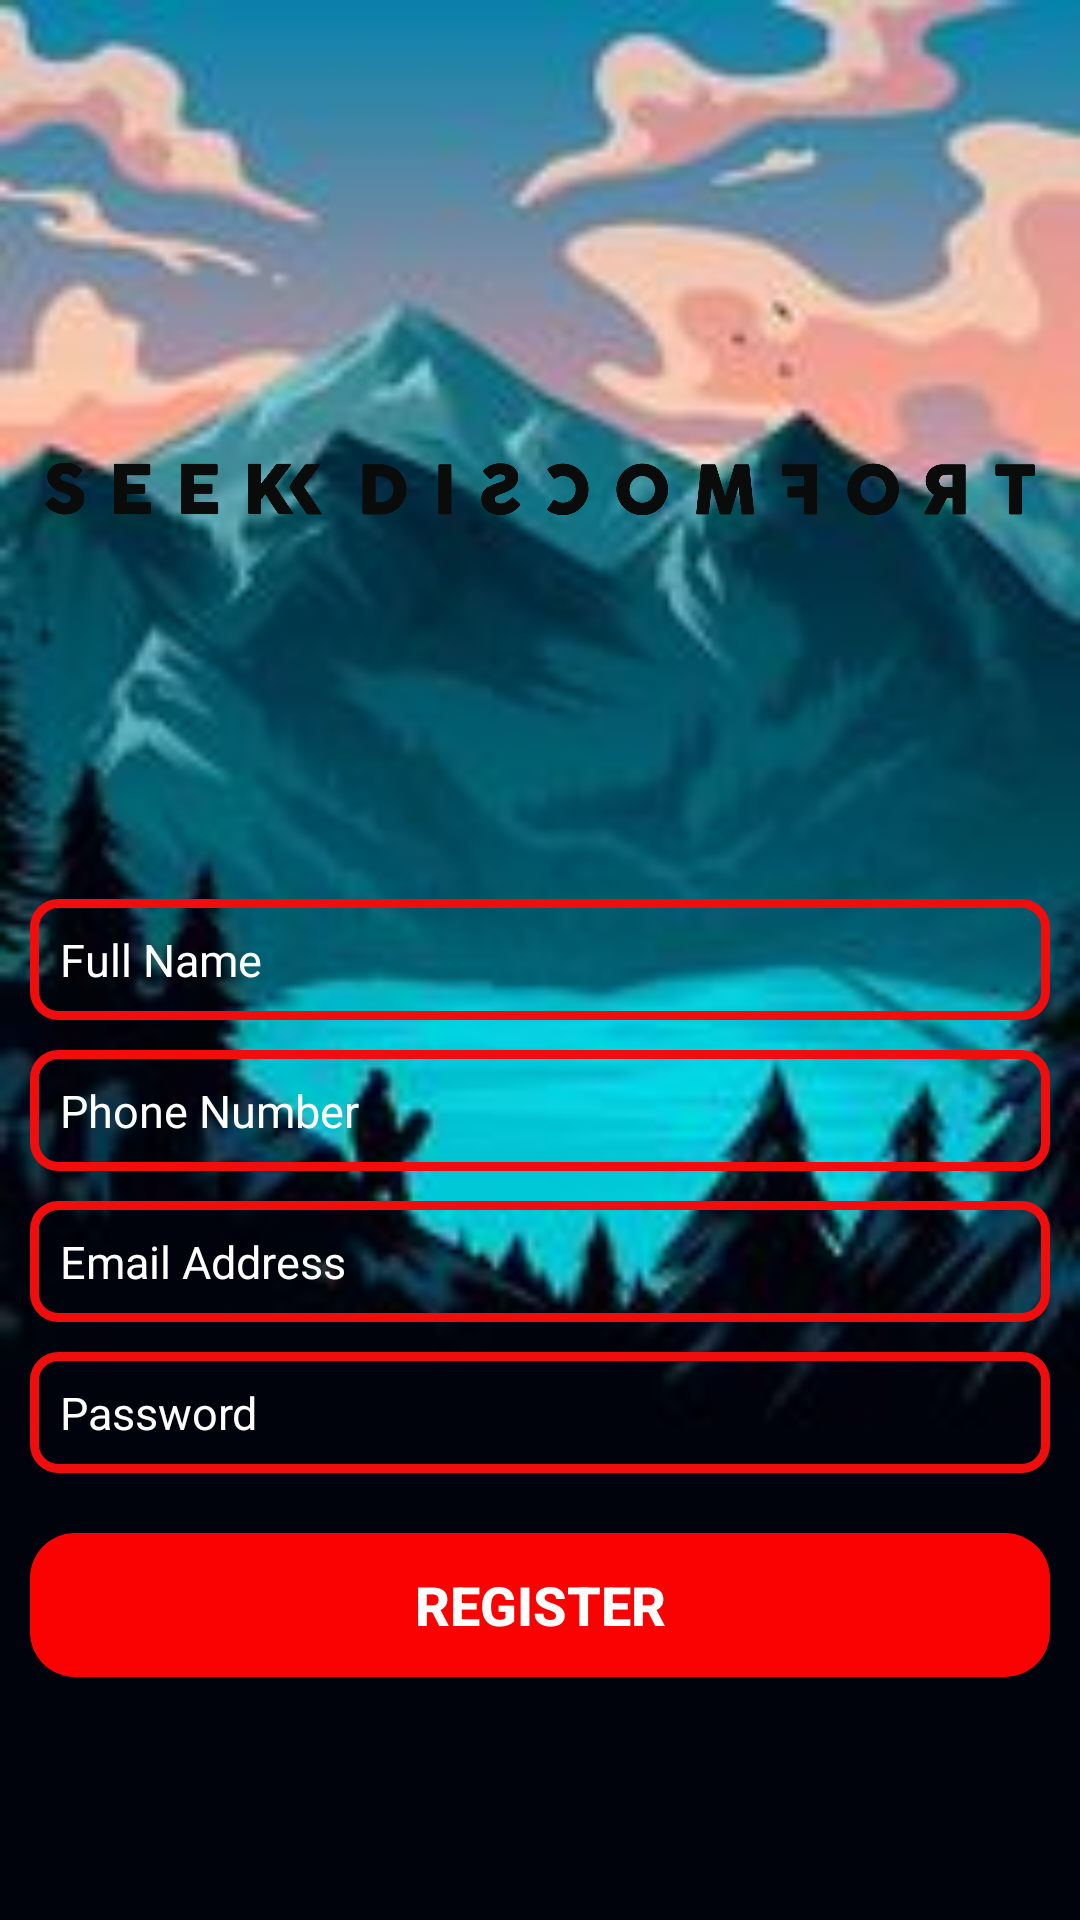

Android layout source for this screen:
<!-- AndroidManifest.xml: application theme Theme.SeekDiscomfort -->
<!-- res/layout/activity_registation.xml -->
<?xml version="1.0" encoding="utf-8"?>
<RelativeLayout xmlns:android="http://schemas.android.com/apk/res/android"
    xmlns:app="http://schemas.android.com/apk/res-auto"
    xmlns:tools="http://schemas.android.com/tools"
    android:layout_width="match_parent"
    android:layout_height="match_parent"
    tools:context=".RegistationActivity"
    android:background="@drawable/background">


    <ImageView
        android:id="@+id/logo_image"
        android:layout_width="match_parent"
        android:layout_height="wrap_content"
        android:src="@drawable/logo"
        android:layout_marginLeft="15dp"
        android:layout_marginRight="15dp"
        android:layout_marginTop="60dp"></ImageView>

    <EditText
        android:id="@+id/full_name_register_textview"
        android:layout_width="match_parent"
        android:layout_height="wrap_content"
        android:layout_centerInParent="true"
        android:textColor="@color/white"
        android:layout_marginLeft="10dp"
        android:layout_marginRight="10dp"
        android:background="@drawable/input_design"
        android:hint="Full Name"
        android:inputType="text"
        android:padding="10dp"
        android:textColorHint="@color/white"
        android:textSize="15sp"></EditText>

    <EditText
        android:id="@+id/phone_number_register_textview"
        android:layout_width="match_parent"
        android:layout_height="wrap_content"
        android:layout_centerInParent="true"
        android:layout_marginLeft="10dp"
        android:layout_marginRight="10dp"
        android:background="@drawable/input_design"
        android:hint="Phone Number"
        android:inputType="phone"
        android:padding="10dp"
        android:layout_marginTop="10dp"
        android:textColor="@color/white"
        android:textColorHint="@color/white"
        android:textSize="15sp"
        android:layout_below="@id/full_name_register_textview">
    </EditText>

    <EditText
        android:id="@+id/email_register_textview"
        android:layout_width="match_parent"
        android:layout_height="wrap_content"
        android:layout_centerInParent="true"
        android:layout_marginLeft="10dp"
        android:layout_marginRight="10dp"
        android:background="@drawable/input_design"
        android:hint="Email Address"
        android:inputType="textEmailAddress"
        android:padding="10dp"
        android:layout_marginTop="10dp"
        android:textColor="@color/white"
        android:textColorHint="@color/white"
        android:textSize="15sp"
        android:layout_below="@id/phone_number_register_textview">
    </EditText>

    <EditText
        android:id="@+id/password_register_textview"
        android:layout_width="match_parent"
        android:layout_height="wrap_content"
        android:layout_centerInParent="true"
        android:layout_marginLeft="10dp"
        android:layout_marginRight="10dp"
        android:background="@drawable/input_design"
        android:hint="Password"
        android:inputType="textPassword"
        android:padding="10dp"
        android:layout_marginTop="10dp"
        android:textColorHint="@color/white"
        android:textColor="@color/white"
        android:textSize="15sp"
        android:layout_below="@id/email_register_textview">
    </EditText>

    <Button
        android:id="@+id/register_button"
        android:layout_width="match_parent"
        android:layout_height="wrap_content"
        android:background="@drawable/buttons"
        android:layout_below="@id/password_register_textview"
        android:layout_marginTop="20dp"
        android:layout_marginLeft="10dp"
        android:layout_marginRight="10dp"
        android:text="Register"
        android:textAllCaps="true"
        android:textColor="@color/white"
        android:textStyle="bold"
        android:textSize="18sp"
        >
    </Button>


</RelativeLayout>
<!-- resources referenced by this layout -->
<resources>
  <!-- drawable background: jpg bitmap (drawable-v24, 8125 bytes) -->
  <!-- drawable buttons (drawable) -->
  <?xml version="1.0" encoding="utf-8"?>
  <shape xmlns:android="http://schemas.android.com/apk/res/android" android:shape="rectangle" >
      <corners
          android:radius="15dp"
          />
      <solid
          android:color="#FA0202"
          />
      <padding
          android:left="0dp"
          android:top="0dp"
          android:right="0dp"
          android:bottom="0dp"
          />
      <size
          android:width="270dp"
          android:height="40dp"
          />
  </shape>
  <!-- drawable input_design (drawable) -->
  <?xml version="1.0" encoding="utf-8"?>
  <shape xmlns:android="http://schemas.android.com/apk/res/android">
  
      <stroke
          android:color="#EF0D0D"
          android:width="3dp"
          >
      </stroke>
  
      <corners
          android:radius="8dp">
      </corners>
  
  </shape>
  <!-- drawable logo: png bitmap (drawable-v24, 99317 bytes) -->
  <style name="Theme.SeekDiscomfort" parent="Theme.AppCompat.Light.NoActionBar">
          
          <item name="colorPrimary">@color/purple_500</item>
          <item name="colorPrimaryVariant">@color/purple_700</item>
          <item name="colorOnPrimary">@color/white</item>
          
          <item name="colorSecondary">@color/teal_200</item>
          <item name="colorSecondaryVariant">@color/teal_700</item>
          <item name="colorOnSecondary">@color/black</item>
          
          <item name="android:statusBarColor" tools:targetApi="l">?attr/colorPrimaryVariant</item>
          
      </style>
  <!-- not gathered from this repository: default colours our renderer supplied (Android Studio template values) -->
  <color name="purple_500">#FF6200EE</color>
  <color name="purple_700">#FF3700B3</color>
  <color name="teal_200">#FF03DAC5</color>
  <color name="teal_700">#FF018786</color>
  <color name="black">#FF000000</color>
  <color name="white">#FFFFFFFF</color>
</resources>
